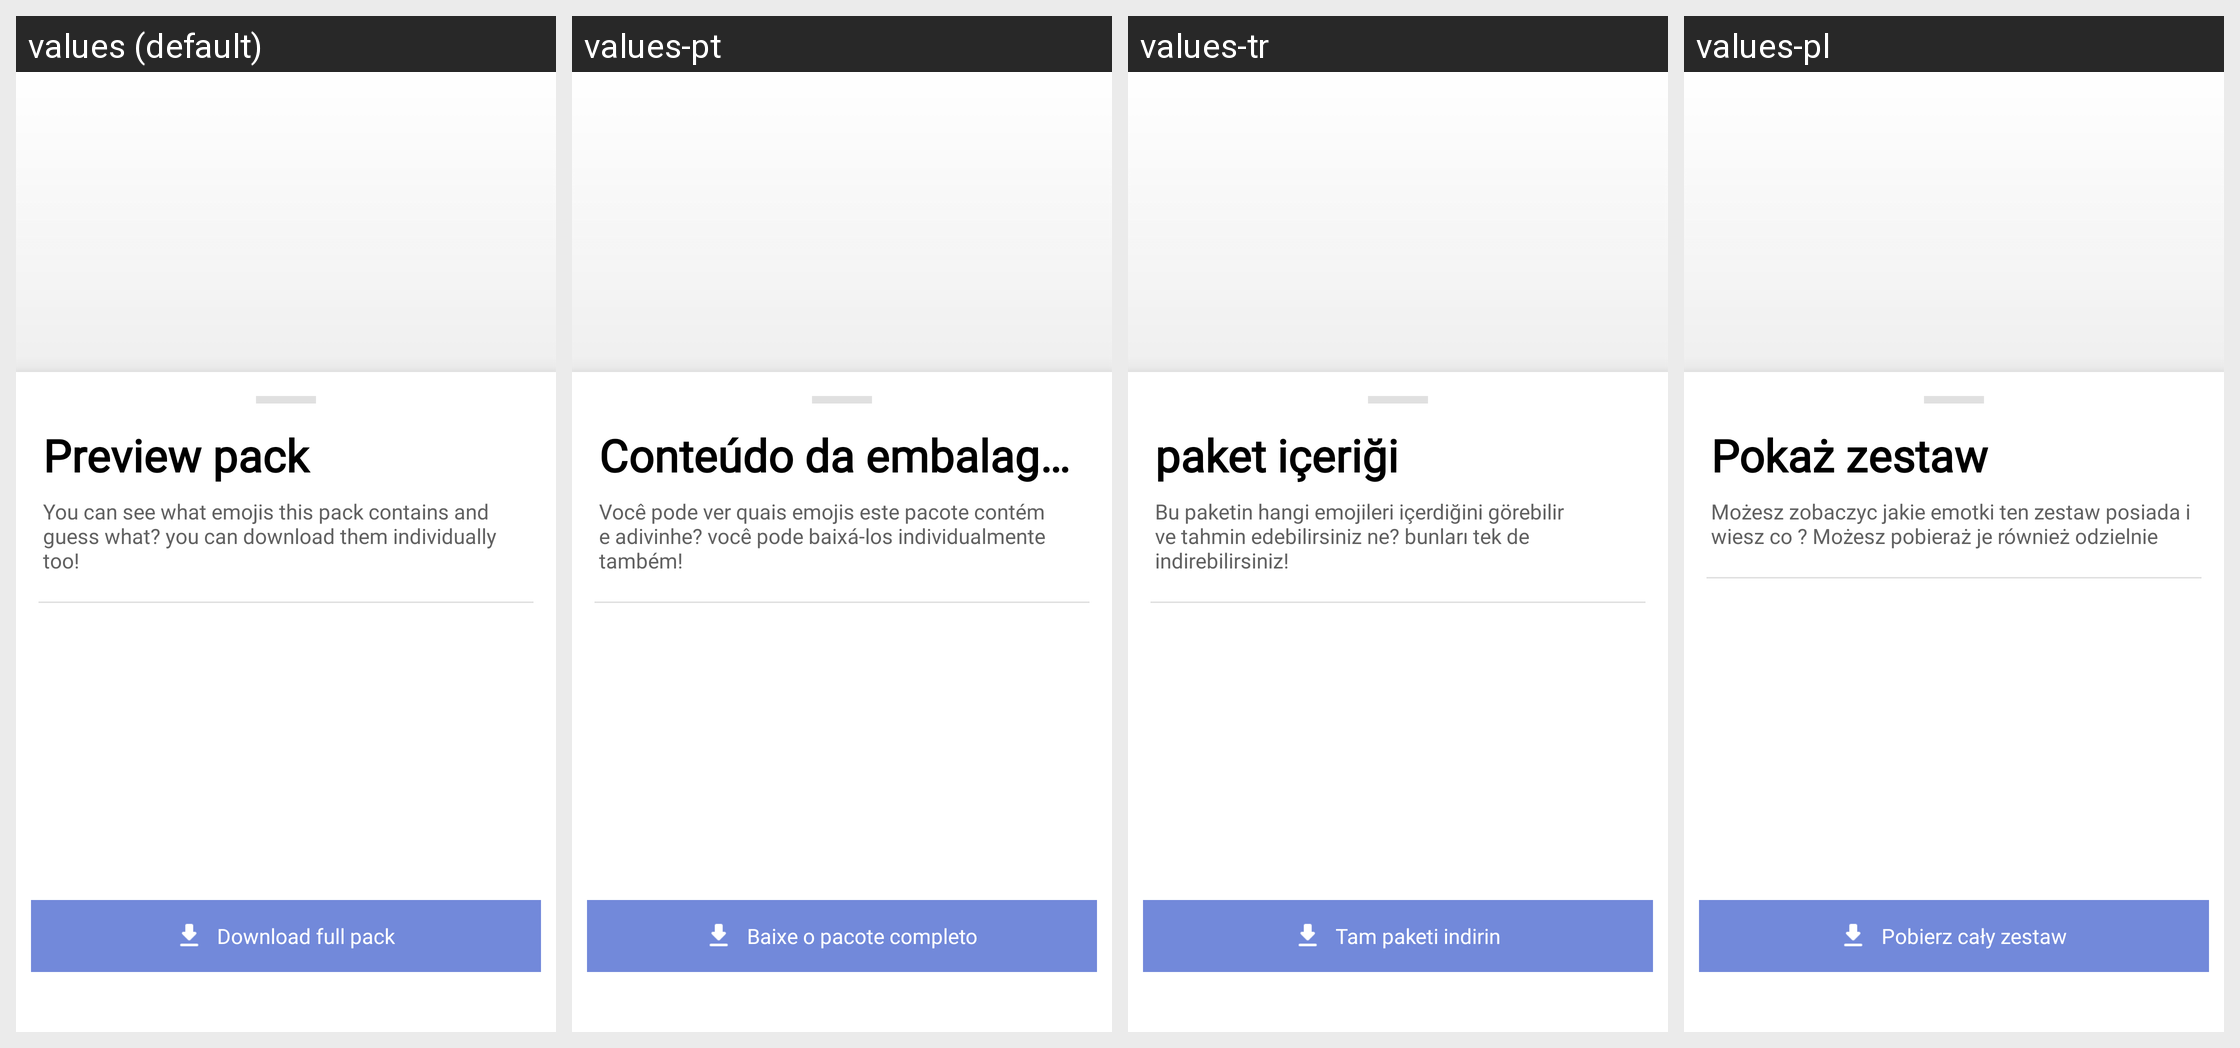

Translations of the strings shown on this Android screen, per locale in the grid:
Android screen res/layout/packpreview.xml rendered under 4 locales, left to right: values (default), values-pt, values-tr, values-pl. Device: Nexus 5 (rendered at 1080×1920; each locale shown at half size, 540×960, under a caption strip naming it); theme ActivityAsSheet.
Other locales in the repository, not shown: values-de, values-fr, values-ru.
Strings drawn on this screen, with the default value and each locale's value (text and hints the layout hard-codes, and strings that could not be matched under every locale, appear in the picture but are not listed):

preview_pack_title
  values: Preview pack
  values-pt: Conteúdo da embalagem
  values-tr: paket içeriği
  values-pl: Pokaż zestaw

preview_pack_subtitle
  values: You can see what emojis this pack contains and guess what? you can download them individually too!
  values-pt: Você pode ver quais emojis este pacote contém e adivinhe? você pode baixá-los individualmente também!
  values-tr: Bu paketin hangi emojileri içerdiğini görebilir ve tahmin edebilirsiniz ne? bunları tek de indirebilirsiniz!
  values-pl: Możesz zobaczyc jakie emotki ten zestaw posiada i wiesz co ? Możesz pobieraż je również odzielnie

preview_pack_download_btn
  values: Download full pack
  values-pt: Baixe o pacote completo
  values-tr: Tam paketi indirin
  values-pl: Pobierz cały zestaw
